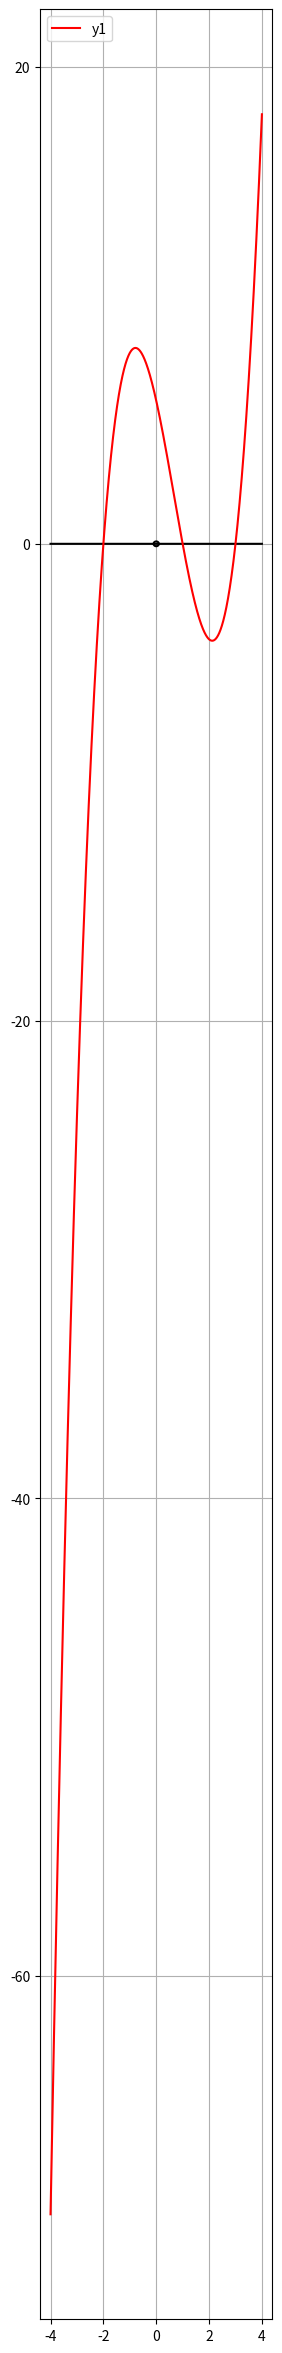

This figure's Python source:
import numpy as np
import matplotlib.pyplot as plt

print("\033c")

x = np.linspace(-4, 4, 10000)
plt.figure(figsize=(3, 30))

plt.plot(x, (0.01 - x ** 2) ** 0.5, '-k')
plt.plot(x, -((0.01 - x ** 2) ** 0.5), 'k')

y = x - x - 0
y1 = (x ** 3 - 2 * x ** 2 - 5 * x + 6)

plt.plot(x, y, '-k')
plt.plot(x, y1, '-r', label='y1')

plt.legend(loc='upper left')
plt.grid()
plt.show()
